Dataset: Alzheimer_s Dataset (GitHub, Asik007/BME240_ML). Classes: mild demented, moderate demented, non demented, very mild demented.

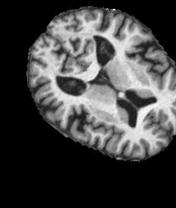
Label: non demented

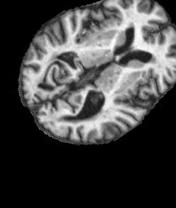
Label: non demented

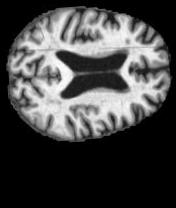
Label: very mild demented

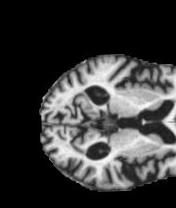
Label: moderate demented

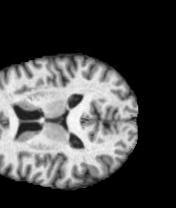
Label: very mild demented

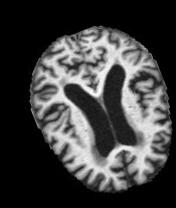
Label: mild demented
